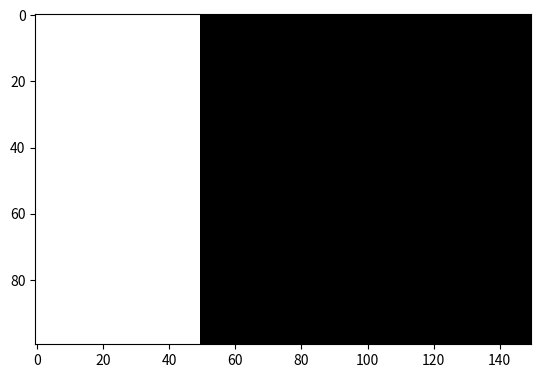

This chart was generated by the following Python code:
#!/usr/bin/env python2
# -*- coding: utf-8 -*-
"""
Created on Wed Sep  4 17:03:02 2019

@author: robinets
"""

import numpy as np
import matplotlib.pyplot as plt
import matplotlib.image as mpg

# Blanc = np.zeros((50, 50, 3), dtype=np.uint8) #zeros #eyes

R =0* np.ones((100,150), dtype = np.uint8)
V =0* np.ones((100,150), dtype = np.uint8)
B =0* np.ones((100,150), dtype = np.uint8)


R[0:100,0:50]=255
V[0:100,0:50]=255
B[0:100,0:50]=255

carres = np.stack((R, V, B), axis =2)

plt.imshow(carres)

plt.show()

mpg.imsave('carres.png', carres)
